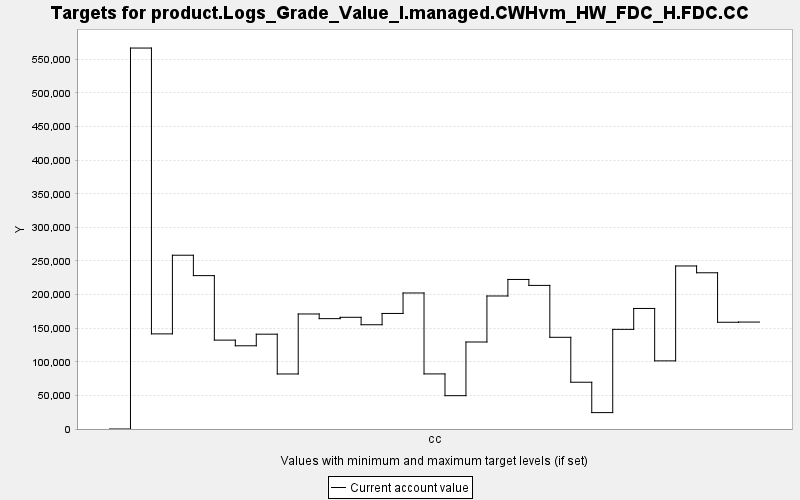

Values plotted in this chart, from the file beside it:
TARGET, PERIOD, YEAR, PERIODWIDTH, MINIMUM, MAXIMUM, MINWEIGHT, MAXWEIGHT, CURRENT, SUMMARY
product.Logs_Grade_Value_I.managed.CWHvm…, 0, 0, 10.0, 0.0, 10000, 1.0, 1.0, 0.0, 0.0
product.Logs_Grade_Value_I.managed.CWHvm…, 1, 10, 10.0, 0.0, 10000, 1.0, 1.0, 566886, 0.0
product.Logs_Grade_Value_I.managed.CWHvm…, 2, 20, 10.0, 0.0, 10000, 1.0, 1.0, 141558, 0.0
product.Logs_Grade_Value_I.managed.CWHvm…, 3, 30, 10.0, 0.0, 10000, 1.0, 1.0, 258593, 0.0
product.Logs_Grade_Value_I.managed.CWHvm…, 4, 40, 10.0, 0.0, 10000, 1.0, 1.0, 228245, 0.0
product.Logs_Grade_Value_I.managed.CWHvm…, 5, 50, 10.0, 0.0, 10000, 1.0, 1.0, 132274, 0.0
product.Logs_Grade_Value_I.managed.CWHvm…, 6, 60, 10.0, 0.0, 10000, 1.0, 1.0, 123835, 0.0
product.Logs_Grade_Value_I.managed.CWHvm…, 7, 70, 10.0, 0.0, 10000, 1.0, 1.0, 141092, 0.0
product.Logs_Grade_Value_I.managed.CWHvm…, 8, 80, 10.0, 0.0, 10000, 1.0, 1.0, 81890, 0.0
product.Logs_Grade_Value_I.managed.CWHvm…, 9, 90, 10.0, 0.0, 10000, 1.0, 1.0, 171164, 0.0
product.Logs_Grade_Value_I.managed.CWHvm…, 10, 100, 10.0, 0.0, 10000, 1.0, 1.0, 164233, 0.0
product.Logs_Grade_Value_I.managed.CWHvm…, 11, 110, 10.0, 0.0, 10000, 1.0, 1.0, 166226, 0.0
product.Logs_Grade_Value_I.managed.CWHvm…, 12, 120, 10.0, 0.0, 10000, 1.0, 1.0, 155143, 0.0
product.Logs_Grade_Value_I.managed.CWHvm…, 13, 130, 10.0, 0.0, 10000, 1.0, 1.0, 171951, 0.0
product.Logs_Grade_Value_I.managed.CWHvm…, 14, 140, 10.0, 0.0, 10000, 1.0, 1.0, 202410, 0.0
product.Logs_Grade_Value_I.managed.CWHvm…, 15, 150, 10.0, 0.0, 10000, 1.0, 1.0, 81972, 0.0
product.Logs_Grade_Value_I.managed.CWHvm…, 16, 160, 10.0, 0.0, 10000, 1.0, 1.0, 49585, 0.0
product.Logs_Grade_Value_I.managed.CWHvm…, 17, 170, 10.0, 0.0, 10000, 1.0, 1.0, 129468, 0.0
product.Logs_Grade_Value_I.managed.CWHvm…, 18, 180, 10.0, 0.0, 10000, 1.0, 1.0, 197949, 0.0
product.Logs_Grade_Value_I.managed.CWHvm…, 19, 190, 10.0, 0.0, 10000, 1.0, 1.0, 222535, 0.0
product.Logs_Grade_Value_I.managed.CWHvm…, 20, 200, 10.0, 0.0, 10000, 1.0, 1.0, 213685, 0.0
product.Logs_Grade_Value_I.managed.CWHvm…, 21, 210, 10.0, 0.0, 10000, 1.0, 1.0, 136450, 0.0
product.Logs_Grade_Value_I.managed.CWHvm…, 22, 220, 10.0, 0.0, 10000, 1.0, 1.0, 69606, 0.0
product.Logs_Grade_Value_I.managed.CWHvm…, 23, 230, 10.0, 0.0, 10000, 1.0, 1.0, 24398, 0.0
product.Logs_Grade_Value_I.managed.CWHvm…, 24, 240, 10.0, 0.0, 10000, 1.0, 1.0, 148269, 0.0
product.Logs_Grade_Value_I.managed.CWHvm…, 25, 250, 10.0, 0.0, 10000, 1.0, 1.0, 179377, 0.0
product.Logs_Grade_Value_I.managed.CWHvm…, 26, 260, 10.0, 0.0, 10000, 1.0, 1.0, 101385, 0.0
product.Logs_Grade_Value_I.managed.CWHvm…, 27, 270, 10.0, 0.0, 10000, 1.0, 1.0, 242611, 0.0
product.Logs_Grade_Value_I.managed.CWHvm…, 28, 280, 10.0, 0.0, 10000, 1.0, 1.0, 232482, 0.0
product.Logs_Grade_Value_I.managed.CWHvm…, 29, 290, 10.0, 0.0, 10000, 1.0, 1.0, 158829, 0.0
product.Logs_Grade_Value_I.managed.CWHvm…, 30, 300, 10.0, 0.0, 10000, 1.0, 1.0, 159141, 0.0
